Run: headless pygame with SDL's dummy video driver; simulated clock (each Clock.tick advances the game by its frame time, no real sleeping); random seed 0; keys injected as events and as key.get_pressed() state; no mouse input.
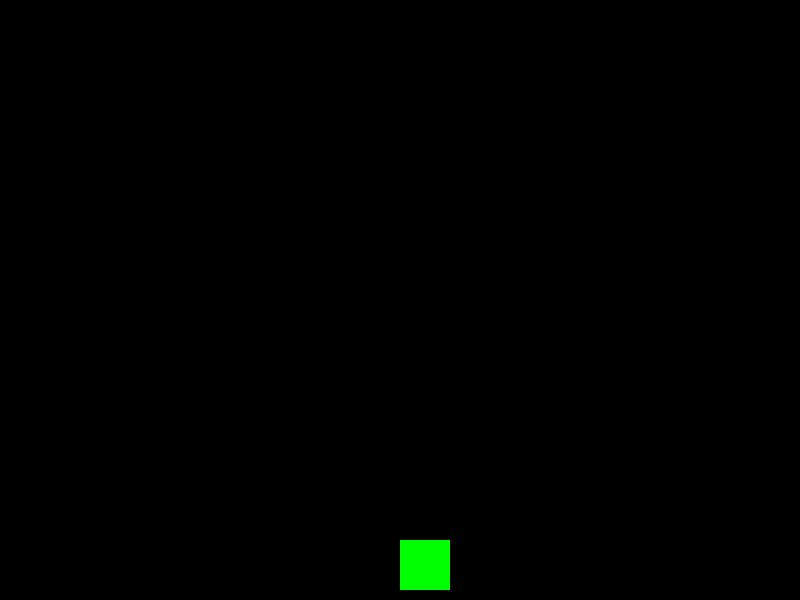
Frame 1 of 4 · flips 1–60 · no input
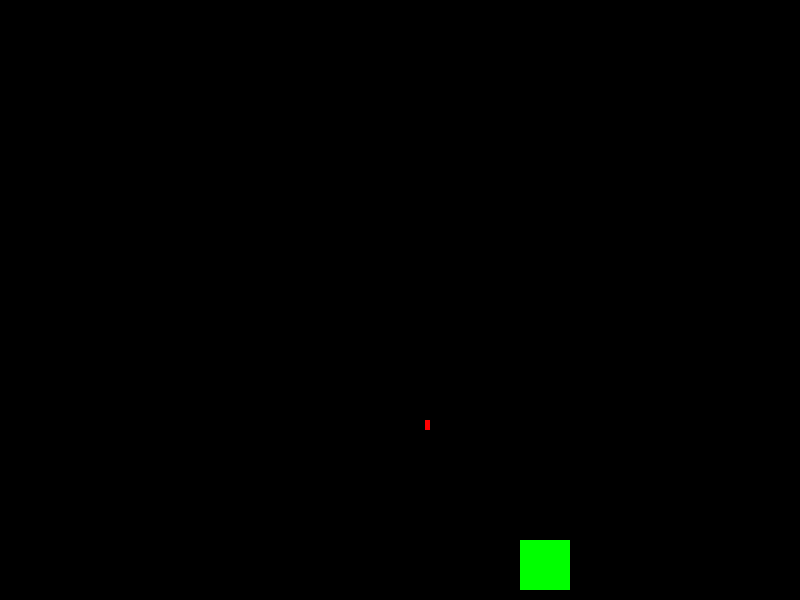
Frame 2 of 4 · flips 61–180 · tapped SPACE, RETURN · held RIGHT (→), D
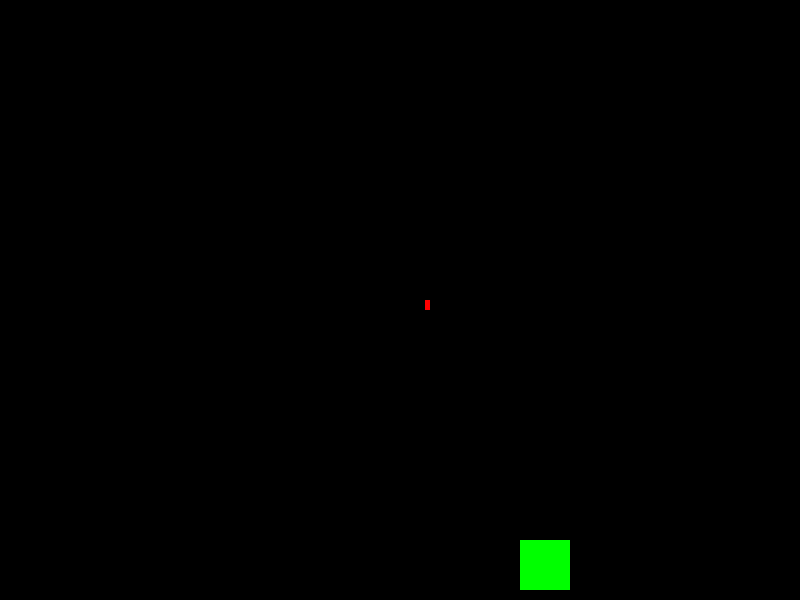
Frame 3 of 4 · flips 181–300 · held DOWN (↓), S
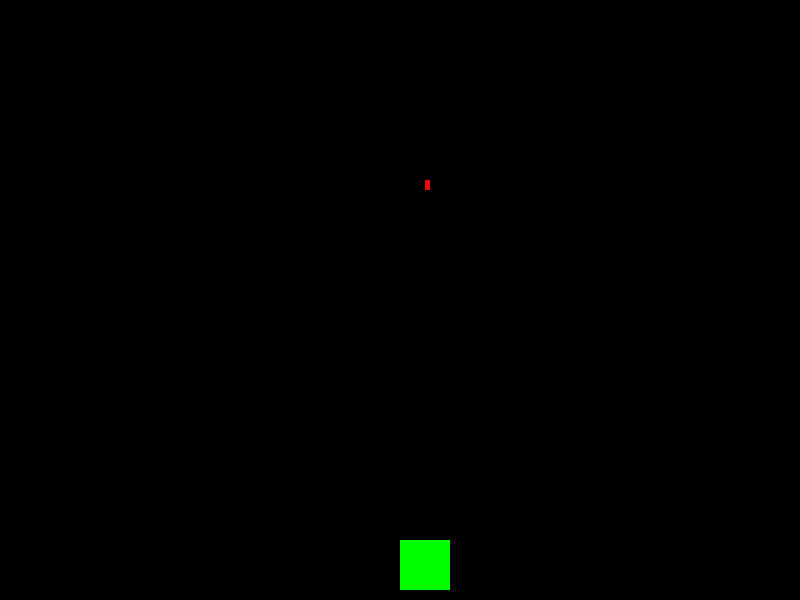
Frame 4 of 4 · flips 301–420 · held LEFT (←), A, UP (↑), W

The pygame program that drew these frames:

import pygame
import random

pygame.init()

# Screen settings
WIDTH = 800
HEIGHT = 600
screen = pygame.display.set_mode((WIDTH, HEIGHT))
pygame.display.set_caption("Shooting Game")

# Player settings
player_width = 50
player_height = 50
player_x = WIDTH // 2
player_y = HEIGHT - 60
player_speed = 1

# Bullet settings
bullets = []
bullet_speed = 1

# Enemy settings
enemy_width = 50
enemy_height = 50
enemy_x = random.randint(0, WIDTH - enemy_width)
enemy_y = 0
enemy_speed = 3

# Game loop
running = True
while running:
    screen.fill((0, 0, 0))  # Black background
    for event in pygame.event.get():
        if event.type == pygame.QUIT:
            running = False
        
        # Shooting
        if event.type == pygame.KEYDOWN:
            if event.key == pygame.K_SPACE:
                bullet_x = player_x + player_width // 2
                bullet_y = player_y
                bullets.append([bullet_x, bullet_y])

    # Player Movement
    keys = pygame.key.get_pressed()
    if keys[pygame.K_LEFT]:
        player_x -= player_speed
    if keys[pygame.K_RIGHT]:
        player_x += player_speed
    if player_x < 0:
        player_x = 0
    if player_x > WIDTH - player_width:
        player_x = WIDTH - player_width

    # Enemy Movement
    enemy_y += enemy_speed
    if enemy_y > HEIGHT:
        enemy_y = 0
        enemy_x = random.randint(0, WIDTH - enemy_width)
        
    # Draw player
    pygame.draw.rect(screen, (0, 255, 0), (player_x, player_y, player_width, player_height))
    
    # Move bullets
    for bullet in bullets:
        bullet[1] -= bullet_speed
    
    # Draw bullets
    for bullet in bullets:
        pygame.draw.rect(screen, (255, 0, 0), (bullet[0], bullet[1], 5, 10))
    
    pygame.display.update()


pygame.quit()
